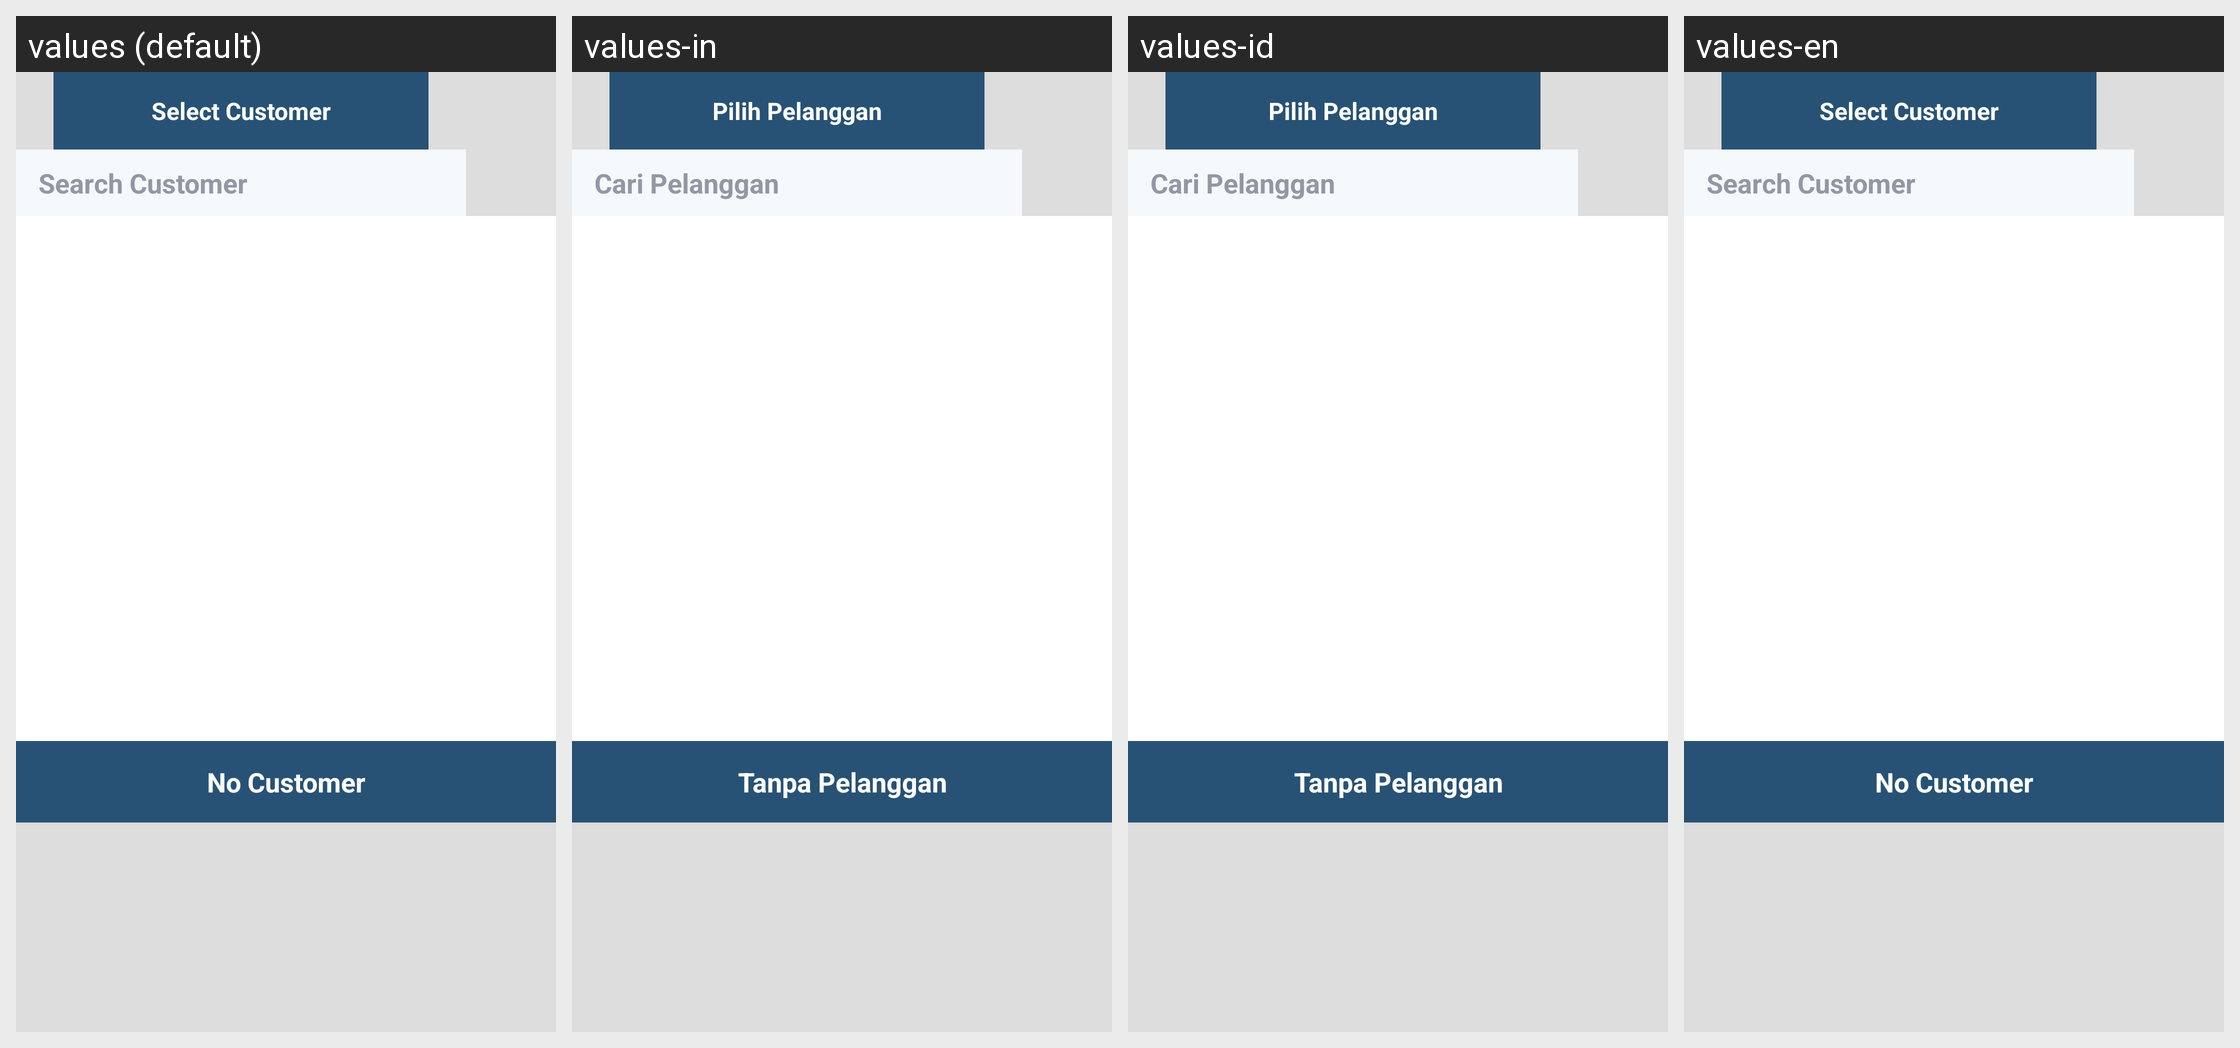

For this localized Android screen grid, give each drawn string resource with its value in every locale shown.
Android screen res/layout/cashier_customer_fragment.xml rendered under 4 locales, left to right: values (default), values-in, values-id, values-en. Device: Nexus 5 (rendered at 1080×1920; each locale shown at half size, 540×960, under a caption strip naming it); theme app_theme.
Strings drawn on this screen, with the default value and each locale's value (text and hints the layout hard-codes, and strings that could not be matched under every locale, appear in the picture but are not listed):

select_customer
  values: Select Customer
  values-in: Pilih Pelanggan
  values-id: Pilih Pelanggan
  values-en: Select Customer

search_customer
  values: Search Customer
  values-in: Cari Pelanggan
  values-id: Cari Pelanggan
  values-en: Search Customer

no_customer
  values: No Customer
  values-in: Tanpa Pelanggan
  values-id: Tanpa Pelanggan
  values-en: No Customer
